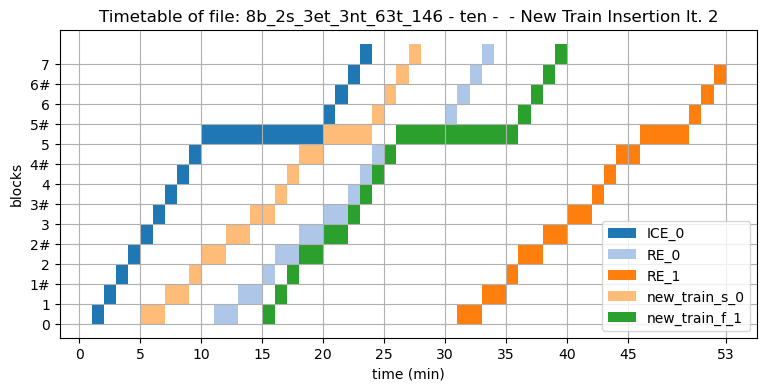

The file beside this chart, header and first rows:
blocks; 0; 1; 2; 3; 4; 5; 6; 7; 8; 9; 10; 11; 12; 13; 14; 15; 16; 17; 18; 19; 20; 21; 22
0; ; ICE_0; ; ; ; new_train_s_0; new_train_s_0; ; ; ; ; RE_0; RE_0; ; ; new_train_f_1; ; ; ; ; ; ; 
1; ; ; ICE_0; ; ; ; ; new_train_s_0; new_train_s_0; ; ; ; ; RE_0; RE_0; ; new_train_f_1; ; ; ; ; ; 
1#; ; ; ; ICE_0; ; ; ; ; ; new_train_s_0; ; ; ; ; ; RE_0; ; new_train_f_1; ; ; ; ; 
2; ; ; ; ; ICE_0; ; ; ; ; ; new_train_s_0; new_train_s_0; ; ; ; ; RE_0; RE_0; new_train_f_1; new_train_f_1; ; ; 
2#; ; ; ; ; ; ICE_0; ; ; ; ; ; ; new_train_s_0; new_train_s_0; ; ; ; ; RE_0; RE_0; new_train_f_1; new_train_f_1; 
3; ; ; ; ; ; ; ICE_0; ; ; ; ; ; ; ; new_train_s_0; new_train_s_0; ; ; ; ; RE_0; RE_0; new_train_f_1
3#; ; ; ; ; ; ; ; ICE_0; ; ; ; ; ; ; ; ; new_train_s_0; ; ; ; ; ; RE_0
4; ; ; ; ; ; ; ; ; ICE_0; ; ; ; ; ; ; ; ; new_train_s_0; ; ; ; ; 
4#; ; ; ; ; ; ; ; ; ; ICE_0; ; ; ; ; ; ; ; ; new_train_s_0; new_train_s_0; ; ; 
5; ; ; ; ; ; ; ; ; ; ; ICE_0; ICE_0; ICE_0; ICE_0; ICE_0; ICE_0; ICE_0; ICE_0; ICE_0; ICE_0; new_train_s_0; new_train_s_0; new_train_s_0
5#; ; ; ; ; ; ; ; ; ; ; ; ; ; ; ; ; ; ; ; ; ICE_0; ; 
6; ; ; ; ; ; ; ; ; ; ; ; ; ; ; ; ; ; ; ; ; ; ICE_0; 
6#; ; ; ; ; ; ; ; ; ; ; ; ; ; ; ; ; ; ; ; ; ; ; ICE_0
7; ; ; ; ; ; ; ; ; ; ; ; ; ; ; ; ; ; ; ; ; ; ; 
